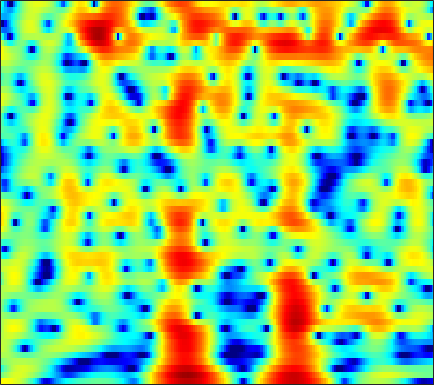

The file beside this chart, header and first rows:
4.1758, 4.1841, 4.1475, 4.0542, 3.9418, 3.723, 3.4278, 3.1538, 2.7036, 2.1483, 1.4736, 0.88743, -0.021329, -1.0959, -2.0295, -3.466, -5.1642, -6.6301, -8.872, -11.365, -13.574, -14.266, -13.345, -11.483
-0.8286, -0.06359, 0.8283, 1.568, 2.02, 2.487, 2.803, 2.946, 3.016, 2.955, 2.769, 2.552, 2.167, 1.682, 1.261, 0.6431, -0.03464, -0.568, -1.303, -2.049, -2.803, -3.376, -4.159, -4.981
-3.522, -2.35, -1.013, 0.09464, 0.7828, 1.529, 2.097, 2.417, 2.717, 2.886, 2.931, 2.89, 2.743, 2.496, 2.248, 1.841, 1.344, 0.9136, 0.255, -0.4976, -1.358, -2.079, -3.157, -4.391
-0.2904, 0.03722, 0.4428, 0.8011, 1.034, 1.285, 1.474, 1.572, 1.653, 1.683, 1.671, 1.636, 1.558, 1.445, 1.337, 1.159, 0.9341, 0.7305, 0.4088, 0.02436, -0.4275, -0.8148, -1.401, -2.068
1.559, 1.526, 1.409, 1.201, 0.9847, 0.6222, 0.182, -0.1836, -0.6834, -1.134, -1.458, -1.581, -1.564, -1.357, -1.113, -0.7277, -0.337, -0.06915, 0.2326, 0.4535, 0.5939, 0.637, 0.6196, 0.5208
2.372, 2.196, 1.816, 1.24, 0.658, -0.3617, -1.741, -3.083, -5.454, -8.883, -14.27, -18.66, -13.9, -8.936, -6.482, -4.151, -2.48, -1.516, -0.5057, 0.2555, 0.837, 1.182, 1.551, 1.826
1.994, 2.007, 1.885, 1.584, 1.232, 0.588, -0.2565, -1.001, -2.115, -3.241, -4.152, -4.526, -4.524, -4.061, -3.565, -2.873, -2.242, -1.827, -1.345, -0.936, -0.5817, -0.3382, -0.01812, 0.3184
1.474, 1.946, 2.407, 2.675, 2.75, 2.691, 2.472, 2.217, 1.77, 1.247, 0.6803, 0.235, -0.3673, -0.971, -1.426, -2.034, -2.621, -3.035, -3.526, -3.921, -4.207, -4.346, -4.421, -4.314
0.8333, 1.862, 2.882, 3.573, 3.908, 4.14, 4.15, 4.028, 3.701, 3.189, 2.466, 1.772, 0.6145, -0.8584, -2.217, -4.437, -7.176, -9.509, -12.03, -12.27, -11.32, -10.95, -11.51, -13.97
1.153, 1.812, 2.474, 2.924, 3.146, 3.308, 3.333, 3.265, 3.064, 2.712, 2.19, 1.654, 0.7203, -0.5262, -1.698, -3.582, -5.789, -7.451, -8.89, -8.824, -7.906, -7.23, -6.607, -6.238
0.9657, 0.8089, 0.4976, 0.1192, -0.1558, -0.4124, -0.4675, -0.3769, -0.1216, 0.1646, 0.4003, 0.5114, 0.5354, 0.3963, 0.2043, -0.1305, -0.4685, -0.6975, -0.9125, -0.994, -0.9635, -0.8922, -0.748, -0.5535
0.1718, -0.8157, -2.559, -4.985, -7.425, -11.37, -12.19, -9.509, -6.043, -3.578, -1.851, -0.9211, -0.01122, 0.6207, 0.9547, 1.246, 1.441, 1.539, 1.632, 1.701, 1.761, 1.799, 1.832, 1.838
0.5643, -0.2785, -1.628, -3.232, -4.512, -5.883, -6.143, -5.519, -4.168, -2.782, -1.593, -0.8937, -0.1889, 0.3172, 0.6041, 0.8955, 1.102, 1.225, 1.372, 1.506, 1.627, 1.71, 1.793, 1.821
1.503, 1.23, 0.8364, 0.4508, 0.1923, -0.08401, -0.2478, -0.2907, -0.2795, -0.2499, -0.2579, -0.3034, -0.4319, -0.6345, -0.8174, -1.03, -1.181, -1.21, -1.123, -0.9101, -0.6024, -0.3324, 0.03998, 0.3822
1.285, 1.562, 1.909, 2.186, 2.325, 2.39, 2.317, 2.168, 1.835, 1.327, 0.5885, -0.1011, -1.222, -2.579, -3.746, -5.323, -6.611, -7.089, -6.913, -6.021, -4.851, -3.961, -2.83, -1.78
-1.593, 0.07072, 1.718, 2.823, 3.365, 3.78, 3.864, 3.722, 3.261, 2.48, 1.359, 0.2431, -1.679, -4.214, -6.708, -11.38, -19.48, -27.49, -17.41, -13.06, -10.62, -9.202, -7.411, -5.538
-0.6027, 0.7321, 2.162, 3.175, 3.687, 4.079, 4.169, 4.037, 3.593, 2.847, 1.794, 0.7558, -0.9214, -2.896, -4.545, -6.912, -9.238, -10.81, -12.78, -14.89, -17.98, -21.2, -20.33, -14.04
2.059, 2.359, 2.776, 3.144, 3.368, 3.554, 3.574, 3.467, 3.137, 2.569, 1.756, 0.9905, -0.2701, -1.79, -3.073, -5, -7.131, -8.886, -11.32, -13.73, -15.75, -16.5, -15.78, -13.16
1.808, 1.718, 1.742, 1.933, 2.155, 2.477, 2.736, 2.851, 2.858, 2.646, 2.2, 1.722, 0.849, -0.3098, -1.355, -3.022, -5.06, -6.889, -9.992, -14.33, -22.33, -33.78, -17.75, -11.74
-2.747, -3.745, -4.074, -3.077, -1.948, -0.4657, 0.7535, 1.441, 2.064, 2.397, 2.438, 2.283, 1.882, 1.238, 0.6128, -0.3997, -1.603, -2.605, -4.031, -5.351, -6.252, -6.379, -5.692, -4.29
-8.254, -12.44, -14.8, -9.224, -6.111, -3.304, -1.433, -0.4319, 0.5044, 1.095, 1.41, 1.483, 1.417, 1.19, 0.9168, 0.4664, -0.03895, -0.4181, -0.8713, -1.215, -1.35, -1.299, -1.005, -0.4919
-2.159, -2.687, -2.988, -2.778, -2.395, -1.73, -1.061, -0.6108, -0.1057, 0.2469, 0.4715, 0.5654, 0.5556, 0.4367, 0.2827, 0.01133, -0.3018, -0.5414, -0.7985, -0.9681, -0.9807, -0.8805, -0.5888, -0.1635
1.342, 0.9667, 0.5072, 0.1097, -0.1316, -0.3376, -0.4212, -0.4052, -0.2923, -0.1166, 0.03528, 0.1126, 0.09494, -0.07901, -0.302, -0.7419, -1.317, -1.805, -2.437, -2.89, -3.042, -2.877, -2.324, -1.504
3.958, 3.347, 2.331, 1.135, 0.168, -1.106, -2.032, -2.289, -2.022, -1.318, -0.5848, -0.1929, 0.1118, 0.0569, -0.2489, -1.027, -2.274, -3.567, -5.899, -8.879, -11.1, -10.26, -7.197, -4.286
5.552, 4.7, 3.134, 0.9591, -1.275, -5.768, -14.98, -20.39, -8.414, -4.007, -1.605, -0.5359, 0.28, 0.5091, 0.3251, -0.3651, -1.591, -2.896, -5.229, -8.047, -10.07, -9.683, -7.47, -5.068
5.465, 4.771, 3.607, 2.116, 0.8674, -0.855, -2.215, -2.644, -2.393, -1.584, -0.7926, -0.2924, 0.1082, 0.2026, 0.1086, -0.2698, -0.945, -1.601, -2.664, -3.834, -5.026, -5.918, -7.107, -8.118
4.681, 4.229, 3.514, 2.722, 2.095, 1.293, 0.5871, 0.1622, -0.2686, -0.5541, -0.7097, -0.7772, -0.8248, -0.8445, -0.874, -0.9693, -1.171, -1.439, -1.951, -2.769, -3.929, -5.142, -7.459, -10.94
2.979, 2.599, 2.05, 1.506, 1.058, 0.4477, -0.2379, -0.8171, -1.659, -2.606, -3.5, -4.058, -4.355, -4.056, -3.583, -2.821, -2.12, -1.736, -1.43, -1.342, -1.463, -1.63, -1.861, -1.894
-0.5219, -1.038, -1.507, -1.734, -1.823, -1.991, -2.376, -2.917, -4.073, -6.022, -9.209, -13.11, -19.22, -12.74, -8.73, -5.332, -3.19, -2.078, -1.064, -0.3711, 0.09007, 0.3598, 0.7163, 1.142
-7.517, -9.615, -10.1, -7.989, -6.246, -4.567, -3.603, -3.309, -3.454, -4.126, -5.229, -6.061, -6.516, -5.575, -4.371, -2.75, -1.465, -0.7665, -0.1464, 0.1588, 0.2796, 0.3326, 0.4888, 0.8536
-9.043, -11.18, -11.39, -8.631, -6.435, -4.192, -2.6, -1.748, -0.983, -0.5081, -0.2249, -0.04711, 0.2155, 0.5221, 0.7883, 1.071, 1.196, 1.119, 0.7148, -0.1404, -1.507, -2.87, -4.793, -5.246
-6.378, -6.353, -5.889, -5.023, -4.173, -2.99, -1.84, -1.075, -0.1722, 0.5534, 1.148, 1.501, 1.883, 2.13, 2.228, 2.221, 2.001, 1.657, 0.8729, -0.3645, -2.263, -4.256, -7.635, -9.17
-10.01, -9.06, -7.693, -6.309, -5.31, -4.027, -2.854, -2.053, -1.095, -0.2802, 0.4136, 0.84, 1.304, 1.643, 1.797, 1.888, 1.815, 1.652, 1.284, 0.7743, 0.1585, -0.2905, -0.7279, -0.7982
-16, -13.32, -10.6, -8.377, -7.025, -5.447, -4.124, -3.248, -2.25, -1.372, -0.6304, -0.132, 0.425, 0.9098, 1.207, 1.511, 1.706, 1.781, 1.8, 1.729, 1.606, 1.5, 1.369, 1.304
-15.14, -13.19, -10.72, -8.652, -7.327, -5.846, -4.633, -3.888, -3.027, -2.29, -1.61, -1.114, -0.44, 0.2112, 0.6894, 1.266, 1.756, 2.05, 2.329, 2.476, 2.508, 2.461, 2.321, 2.099
-12.89, -10.77, -8.53, -6.835, -5.803, -4.802, -4.136, -3.84, -3.616, -3.507, -3.264, -2.906, -2.057, -0.9644, -0.07637, 1.061, 2.029, 2.614, 3.174, 3.494, 3.566, 3.468, 3.146, 2.609
-6.907, -5.686, -4.365, -3.427, -2.97, -2.719, -2.925, -3.395, -4.641, -6.704, -9.588, -10.67, -7.868, -3.89, -1.522, 0.8705, 2.585, 3.508, 4.346, 4.774, 4.813, 4.597, 3.972, 2.966
-1.889, -1.747, -1.572, -1.478, -1.53, -1.746, -2.231, -2.827, -4.038, -5.751, -7.682, -8.188, -6.247, -3.184, -1.142, 1.056, 2.673, 3.543, 4.32, 4.662, 4.611, 4.303, 3.521, 2.287
-0.8762, -1.249, -1.743, -2.175, -2.425, -2.659, -2.768, -2.825, -2.819, -2.742, -2.488, -2.08, -1.334, -0.2816, 0.5515, 1.612, 2.506, 3.046, 3.518, 3.705, 3.584, 3.283, 2.591, 1.547
-1.209, -2.216, -3.738, -5.191, -5.876, -5.997, -5.217, -4.401, -3.251, -2.244, -1.345, -0.7101, 0.06949, 0.8478, 1.404, 2.075, 2.656, 3.022, 3.352, 3.505, 3.422, 3.2, 2.679, 1.863
-1.039, -2.733, -5.996, -11.46, -21.03, -17.29, -9.342, -6.385, -3.932, -2.305, -1.183, -0.5857, 0.1232, 0.6553, 1.059, 1.603, 2.177, 2.571, 3.046, 3.385, 3.522, 3.475, 3.189, 2.632
1.239, 0.1741, -1.447, -3.047, -3.897, -4.205, -3.629, -2.998, -2.215, -1.698, -1.495, -1.507, -1.716, -1.942, -1.954, -1.518, -0.6059, 0.2439, 1.389, 2.317, 2.967, 3.235, 3.285, 3.023
3.348, 2.819, 2.08, 1.341, 0.833, 0.2956, -0.1324, -0.4172, -0.8288, -1.444, -2.376, -3.359, -5.491, -8.766, -12.43, -12.96, -7.262, -4.048, -1.099, 0.8781, 2.152, 2.726, 3.064, 2.954
3.416, 3.092, 2.574, 1.973, 1.468, 0.7643, 0.01013, -0.5594, -1.344, -2.134, -2.991, -3.763, -4.973, -6.458, -7.276, -6.888, -4.758, -2.862, -0.6654, 0.9839, 2.105, 2.626, 2.925, 2.767
1.534, 1.446, 1.134, 0.5735, -0.001401, -1.06, -2.343, -3.361, -4.577, -5.193, -5.089, -4.74, -4.007, -3.26, -2.628, -1.671, -0.6166, 0.2298, 1.274, 2.15, 2.765, 3.044, 3.138, 2.918
-1.389, -0.8491, -0.6163, -0.9564, -1.616, -3.1, -5.465, -8.171, -14.16, -20.2, -11.9, -8.08, -4.945, -2.717, -1.472, -0.1239, 0.9811, 1.659, 2.401, 2.96, 3.307, 3.419, 3.369, 3.105
-2.402, -1.5, -0.926, -0.95, -1.346, -2.258, -3.632, -4.902, -6.462, -6.973, -5.954, -4.719, -2.978, -1.418, -0.4355, 0.6451, 1.52, 2.041, 2.59, 2.937, 3.106, 3.096, 2.913, 2.523
-0.00114, 0.2889, 0.4654, 0.4018, 0.2299, -0.168, -0.673, -1.041, -1.426, -1.617, -1.535, -1.294, -0.8016, -0.273, 0.1656, 0.7387, 1.256, 1.602, 1.958, 2.166, 2.2, 2.101, 1.774, 1.197
2.444, 2.34, 2.133, 1.879, 1.656, 1.28, 0.8816, 0.5988, 0.2156, -0.1388, -0.4386, -0.581, -0.7055, -0.7224, -0.6201, -0.3345, 0.05426, 0.3869, 0.7841, 1.089, 1.195, 1.127, 0.7962, 0.145
4.077, 3.677, 3.167, 2.673, 2.315, 1.853, 1.391, 1.032, 0.4922, -0.1486, -0.9322, -1.604, -2.604, -3.411, -3.731, -3.493, -2.587, -1.745, -0.6661, 0.1886, 0.7168, 0.8845, 0.7983, 0.371
4.459, 3.679, 2.724, 1.899, 1.41, 1.025, 0.7894, 0.5991, 0.2548, -0.3609, -1.446, -2.753, -5.438, -10.15, -16.64, -13.6, -6.792, -3.873, -1.319, 0.2626, 1.255, 1.67, 1.869, 1.718
2.521, 1.004, -1.188, -3.178, -3.929, -3.628, -2.384, -1.423, -0.4957, -0.09805, -0.2402, -0.7482, -1.75, -3.103, -3.742, -3.439, -1.932, -0.7186, 0.6734, 1.684, 2.329, 2.623, 2.8, 2.726
-1.667, -3.814, -7.53, -13.62, -21.54, -12.64, -6.634, -3.868, -1.475, 0.04948, 0.9547, 1.357, 1.575, 1.631, 1.647, 1.675, 1.724, 1.759, 1.722, 1.598, 1.39, 1.277, 1.25, 1.366
-8.047, -9.389, -9.531, -8.662, -7.723, -6.07, -3.999, -2.495, -0.6937, 0.7545, 1.835, 2.424, 2.89, 3.144, 3.143, 2.933, 2.387, 1.769, 0.5569, -1.179, -3.343, -4.876, -5.308, -3.562
-16.01, -17.78, -12.42, -8.76, -6.773, -4.738, -2.989, -1.791, -0.3436, 0.8738, 1.865, 2.422, 2.979, 3.22, 3.203, 2.895, 2.231, 1.417, -0.1624, -2.569, -6.161, -9.739, -11.13, -6.688
-6.586, -7.088, -7.173, -6.675, -5.977, -4.853, -3.587, -2.614, -1.329, -0.1383, 0.8647, 1.501, 2.146, 2.508, 2.625, 2.528, 2.184, 1.745, 0.9426, -0.0247, -0.9901, -1.541, -1.844, -1.595
-4.344, -5.317, -6.567, -7.482, -7.767, -7.165, -5.7, -4.375, -2.628, -1.077, 0.2096, 0.9991, 1.785, 2.362, 2.639, 2.827, 2.799, 2.681, 2.395, 2.018, 1.58, 1.24, 0.8061, 0.3907
-2.77, -4.55, -7.734, -13.06, -21.68, -17.11, -9.406, -6.182, -3.294, -1.27, 0.2322, 1.065, 1.932, 2.568, 2.901, 3.22, 3.393, 3.442, 3.41, 3.252, 2.959, 2.64, 2.057, 1.233
